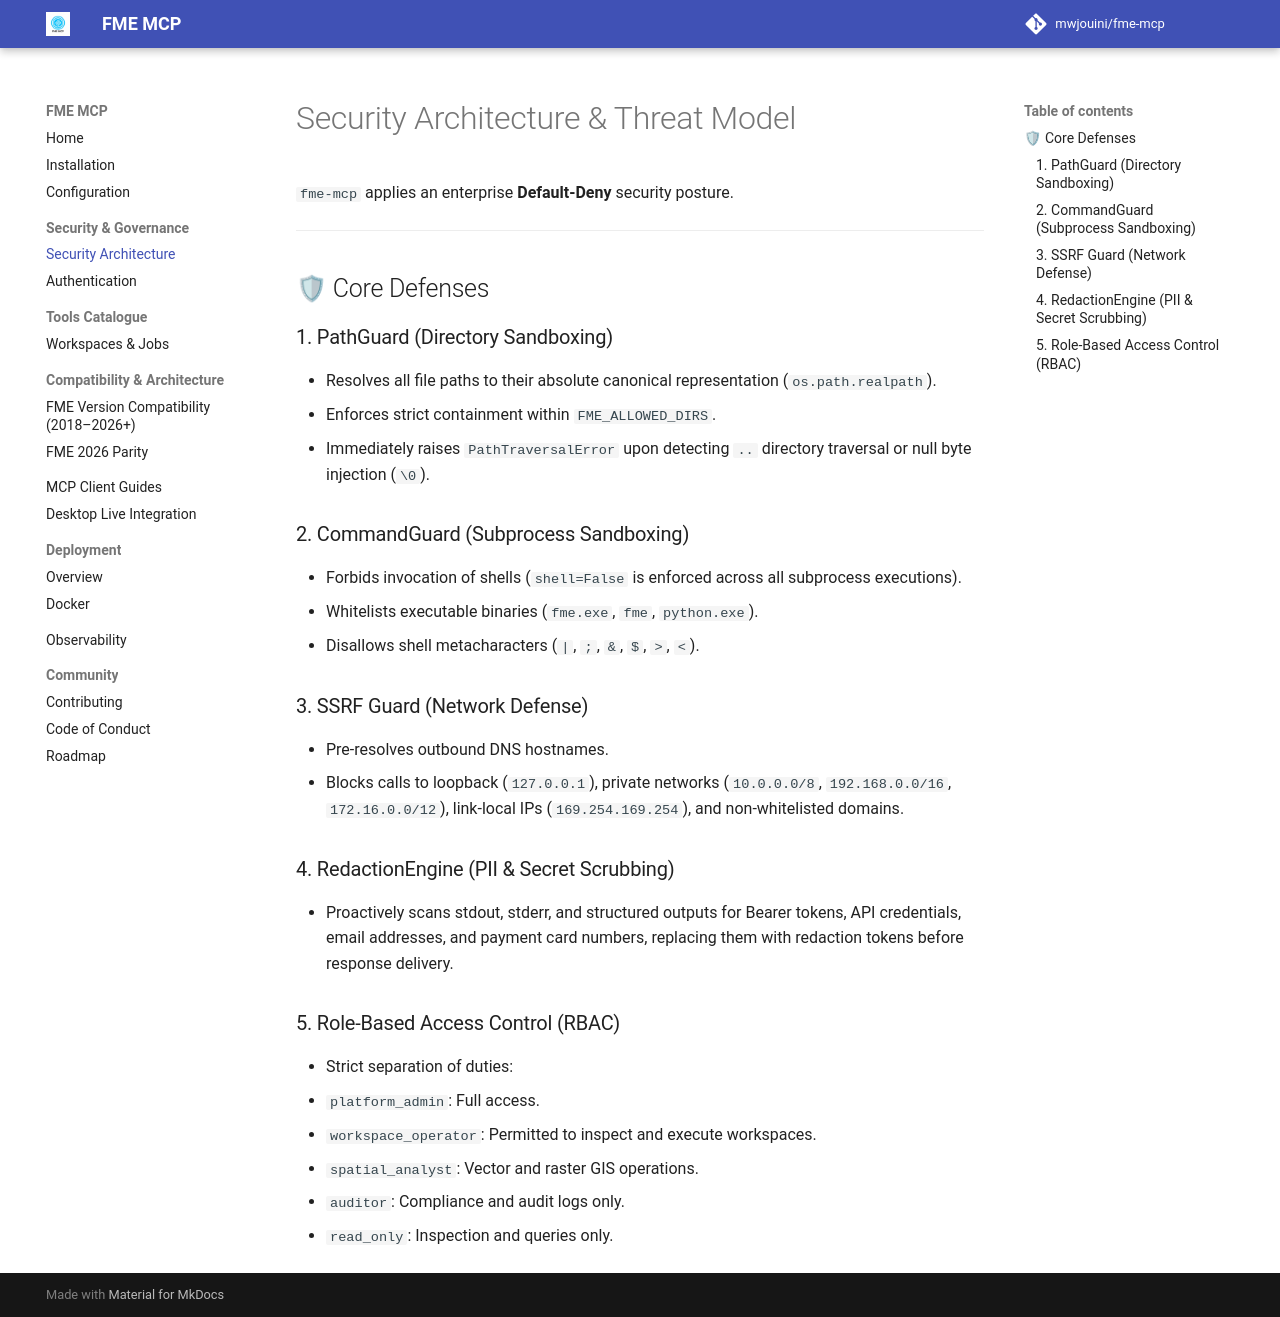

repository: mwjouini/fme-mcp · page: security/index.html · generator: mkdocs

# Security Architecture & Threat Model

`fme-mcp` applies an enterprise **Default-Deny** security posture.

---

## 🛡 Core Defenses

### 1. PathGuard (Directory Sandboxing)
- Resolves all file paths to their absolute canonical representation (`os.path.realpath`).
- Enforces strict containment within `FME_ALLOWED_DIRS`.
- Immediately raises `PathTraversalError` upon detecting `..` directory traversal or null byte injection (`\0`).

### 2. CommandGuard (Subprocess Sandboxing)
- Forbids invocation of shells (`shell=False` is enforced across all subprocess executions).
- Whitelists executable binaries (`fme.exe`, `fme`, `python.exe`).
- Disallows shell metacharacters (`|`, `;`, `&`, `$`, `>`, `<`).

### 3. SSRF Guard (Network Defense)
- Pre-resolves outbound DNS hostnames.
- Blocks calls to loopback (`127.0.0.1`), private networks (`10.0.0.0/8`, `192.168.0.0/16`, `172.16.0.0/12`), link-local IPs (`169.254.169.254`), and non-whitelisted domains.

### 4. RedactionEngine (PII & Secret Scrubbing)
- Proactively scans stdout, stderr, and structured outputs for Bearer tokens, API credentials, email addresses, and payment card numbers, replacing them with redaction tokens before response delivery.

### 5. Role-Based Access Control (RBAC)
- Strict separation of duties:
  - `platform_admin`: Full access.
  - `workspace_operator`: Permitted to inspect and execute workspaces.
  - `spatial_analyst`: Vector and raster GIS operations.
  - `auditor`: Compliance and audit logs only.
  - `read_only`: Inspection and queries only.
